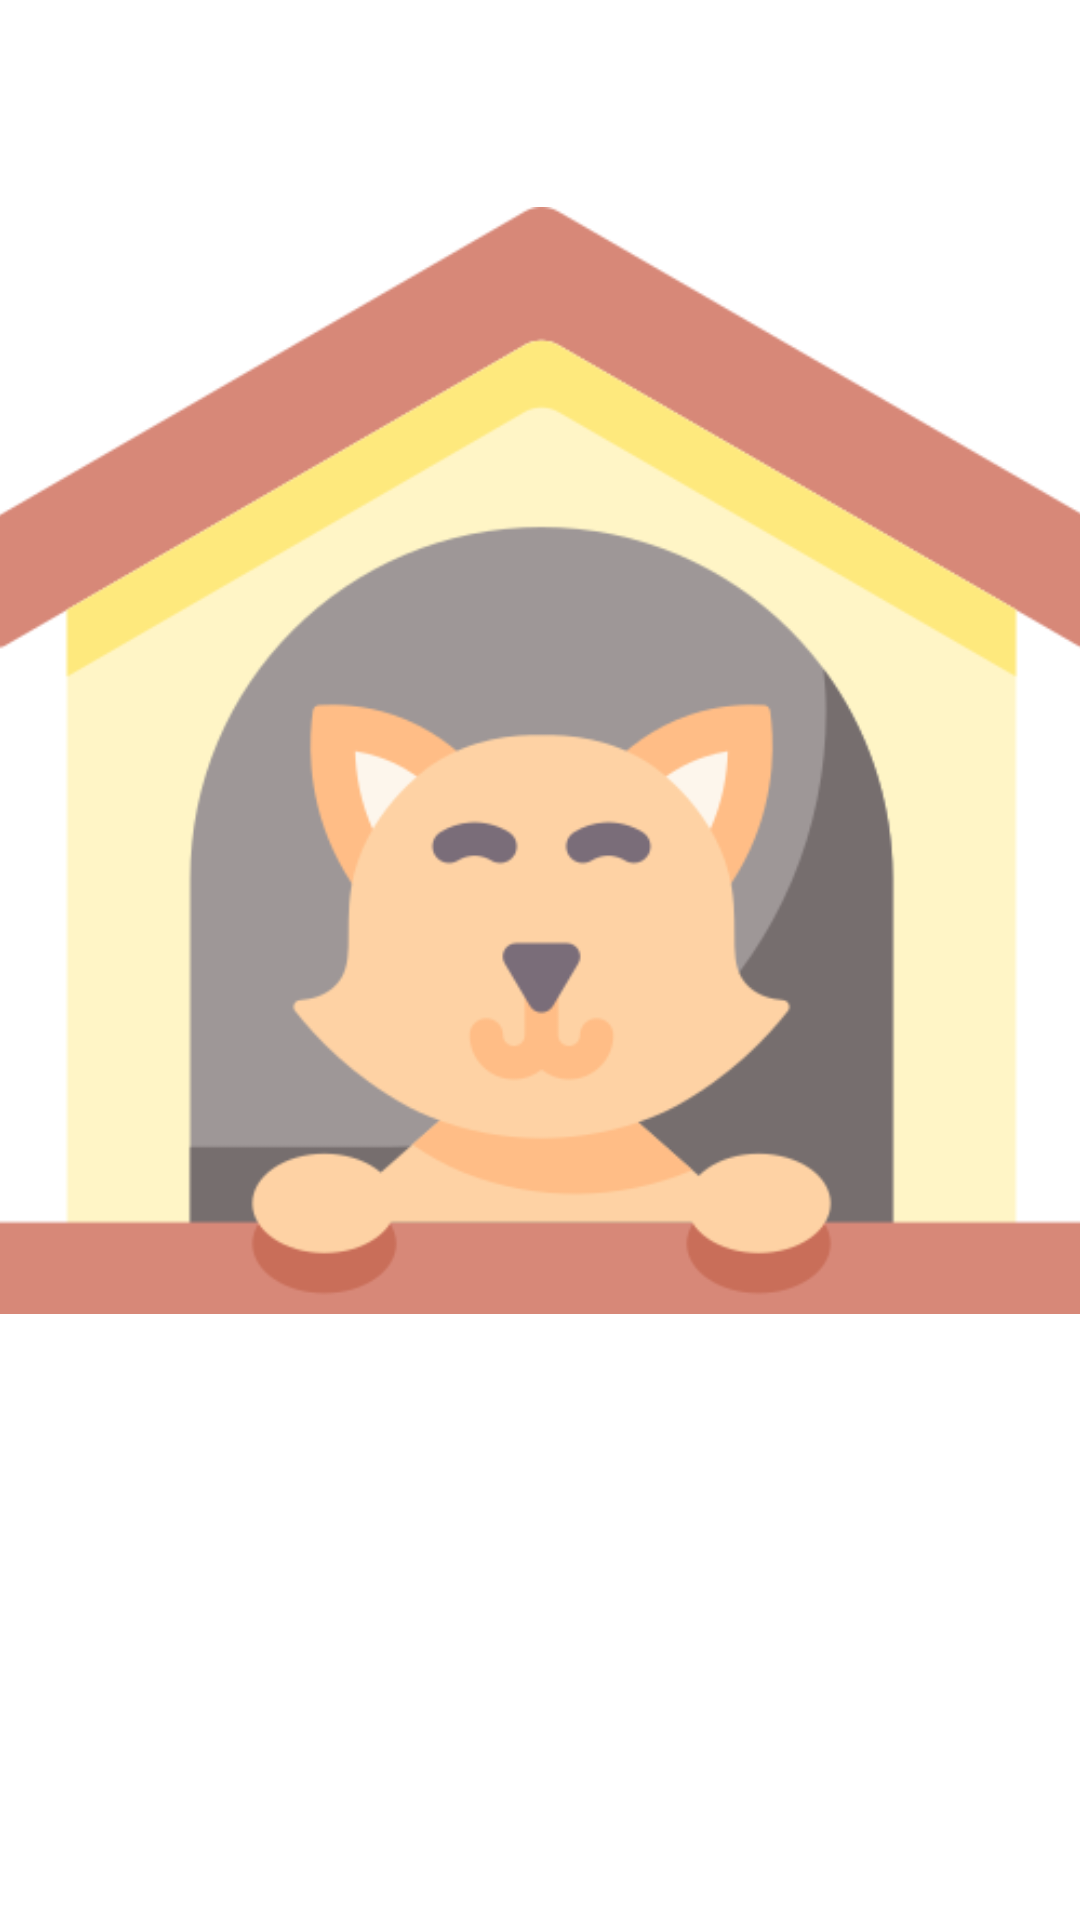

Layout XML and referenced resources for this Android screen:
<!-- AndroidManifest.xml: application theme AppTheme -->
<!-- res/layout/fragment_main.xml -->
<?xml version="1.0" encoding="utf-8"?>
<androidx.constraintlayout.widget.ConstraintLayout xmlns:android="http://schemas.android.com/apk/res/android"
    xmlns:app="http://schemas.android.com/apk/res-auto"
    xmlns:tools="http://schemas.android.com/tools"
    android:id="@+id/constraintLayout"
    android:layout_width="match_parent"
    android:layout_height="match_parent"
    tools:context=".ui.main.PlaceholderFragment">

    <ImageView
        android:id="@+id/imgDogs"
        android:layout_width="369dp"
        android:layout_height="507dp"
        android:src="@drawable/ic_launcher"
        app:layout_constraintEnd_toEndOf="parent"
        app:layout_constraintStart_toStartOf="parent"
        app:layout_constraintTop_toTopOf="parent" />

</androidx.constraintlayout.widget.ConstraintLayout>
<!-- resources referenced by this layout -->
<resources>
  <!-- drawable ic_launcher: png bitmap (drawable, 31260 bytes) -->
  <style name="AppTheme" parent="Theme.MaterialComponents.Light">
          
          <item name="colorPrimary">@color/colorPrimary</item>
          <item name="colorPrimaryDark">@color/colorPrimaryDark</item>
          <item name="colorAccent">@color/colorAccent</item>
      </style>
  <color name="colorPrimary">#6200EE</color>
  <color name="colorPrimaryDark">#3700B3</color>
  <color name="colorAccent">#03DAC5</color>
</resources>
